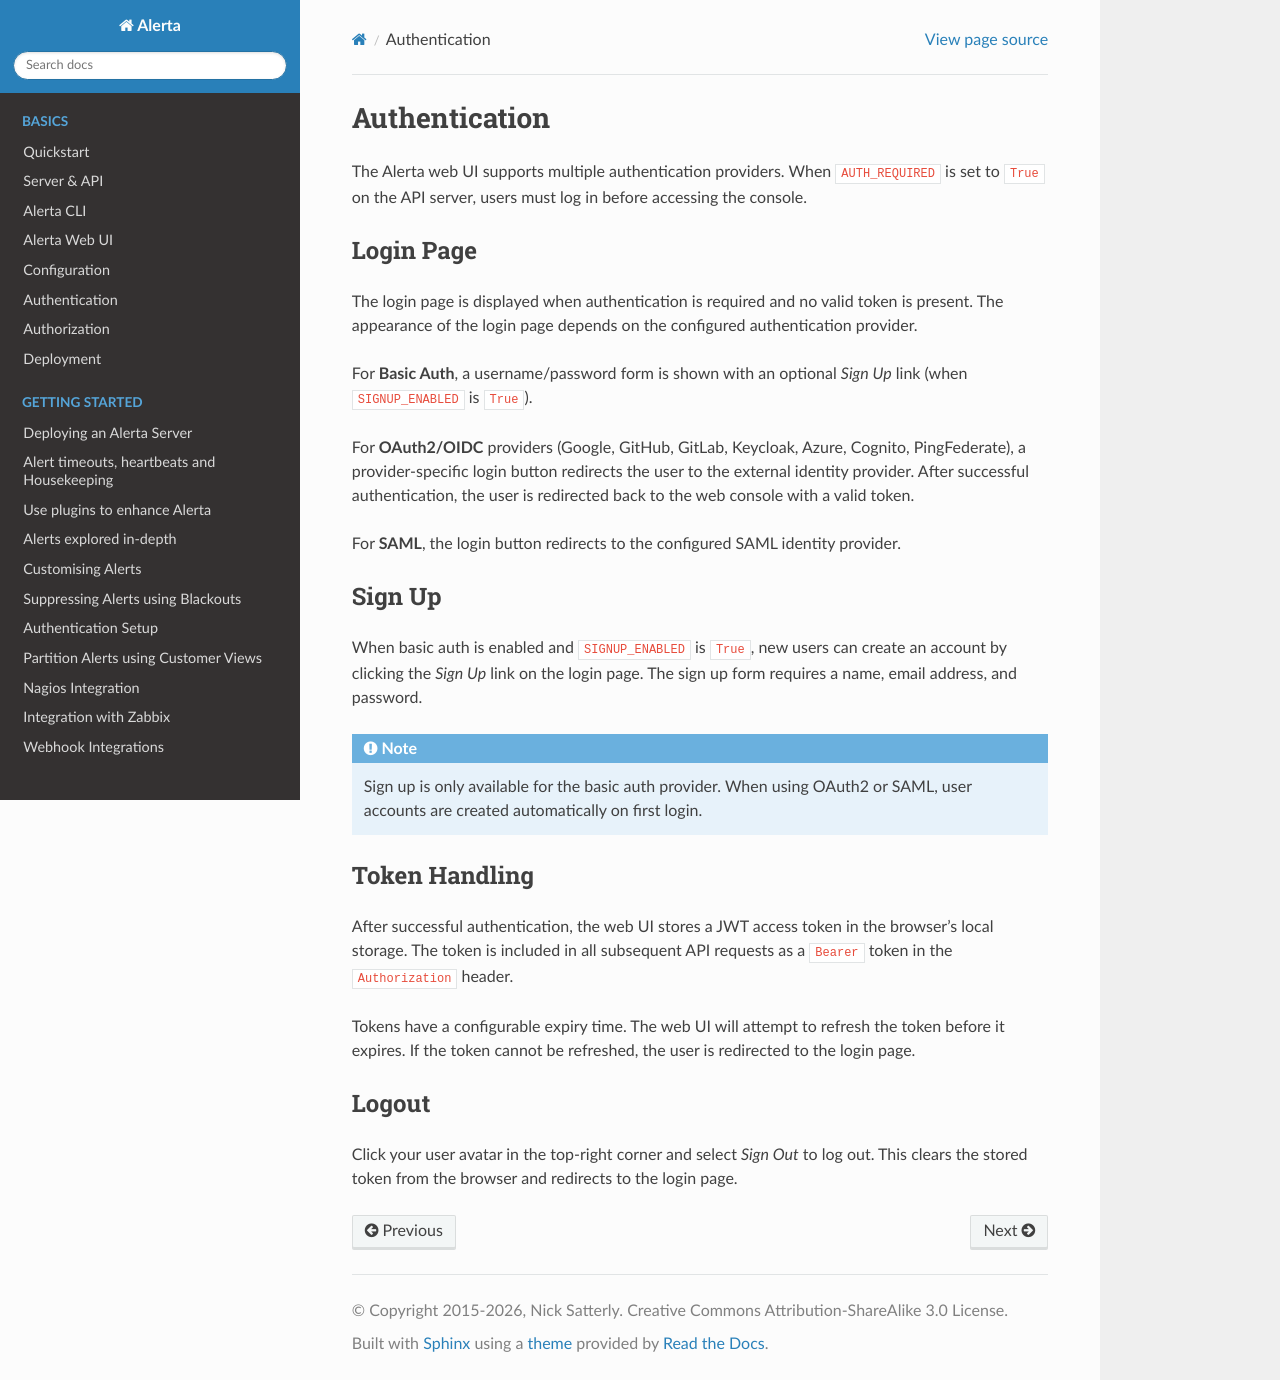

repository: alerta/alerta-docs · page: webui/authentication.html · generator: sphinx

.. _webui auth:

Authentication
==============

The Alerta web UI supports multiple authentication providers. When
``AUTH_REQUIRED`` is set to ``True`` on the API server, users must
log in before accessing the console.

Login Page
----------

The login page is displayed when authentication is required and no valid
token is present. The appearance of the login page depends on the configured
authentication provider.

For **Basic Auth**, a username/password form is shown with an optional
*Sign Up* link (when ``SIGNUP_ENABLED`` is ``True``).

For **OAuth2/OIDC** providers (Google, GitHub, GitLab, Keycloak, Azure,
Cognito, PingFederate), a provider-specific login button redirects the user
to the external identity provider. After successful authentication, the
user is redirected back to the web console with a valid token.

For **SAML**, the login button redirects to the configured SAML identity
provider.

Sign Up
-------

When basic auth is enabled and ``SIGNUP_ENABLED`` is ``True``, new users can
create an account by clicking the *Sign Up* link on the login page. The sign
up form requires a name, email address, and password.

.. note:: Sign up is only available for the basic auth provider. When using
          OAuth2 or SAML, user accounts are created automatically on first
          login.

Token Handling
--------------

After successful authentication, the web UI stores a JWT access token in
the browser's local storage. The token is included in all subsequent API
requests as a ``Bearer`` token in the ``Authorization`` header.

Tokens have a configurable expiry time. The web UI will attempt to refresh
the token before it expires. If the token cannot be refreshed, the user is
redirected to the login page.

Logout
------

Click your user avatar in the top-right corner and select *Sign Out* to
log out. This clears the stored token from the browser and redirects to
the login page.
